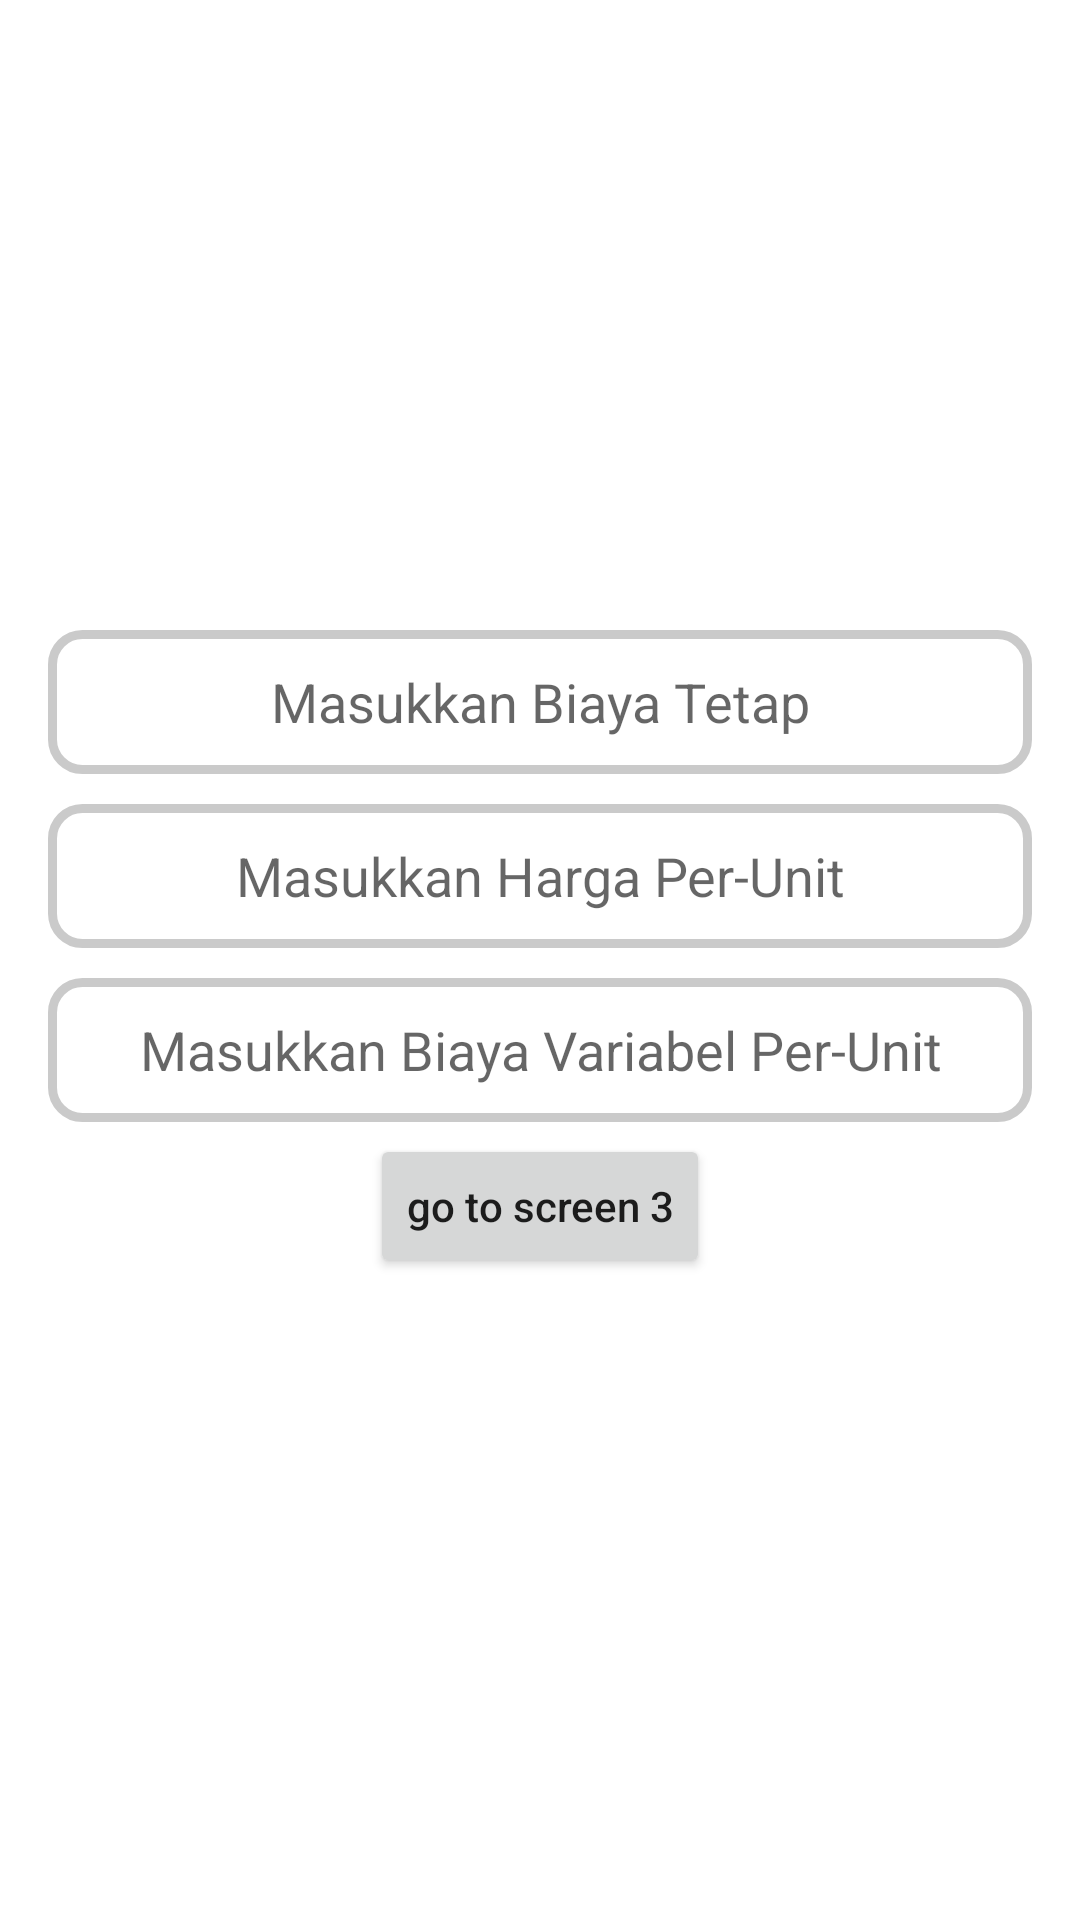

Write the Android layout XML for this screen, with the resource values it uses.
<!-- AndroidManifest.xml: application theme Theme.Challege3 -->
<!-- res/layout/fragment_empat.xml -->
<?xml version="1.0" encoding="utf-8"?>
<LinearLayout xmlns:android="http://schemas.android.com/apk/res/android"
    xmlns:tools="http://schemas.android.com/tools"
    android:layout_width="match_parent"
    android:layout_height="match_parent"
    android:orientation="vertical"
    tools:context=".FragmentEmpat">
        <EditText
            android:id="@+id/et_biaya_tetap"
            android:hint="@string/biaya_tetap"
            android:layout_width="match_parent"
            android:layout_height="wrap_content"
            android:layout_marginStart="16dp"
            android:layout_marginTop="210dp"
            android:layout_marginEnd="16dp"
            android:inputType="number"
            android:minHeight="48dp"
            android:gravity="center"
            android:background="@drawable/text_edit"
            />
        <EditText
            android:id="@+id/et_harga_perunit"
            android:hint="@string/harga_perunit"
            android:layout_width="match_parent"
            android:layout_height="wrap_content"
            android:background="@drawable/text_edit"
            android:inputType="number"
            android:layout_marginEnd="16dp"
            android:layout_marginStart="16dp"
            android:layout_marginTop="10dp"
            android:minHeight="48dp"
            android:gravity="center"
            />
        <EditText
            android:id="@+id/et_biaya_variabel"
            android:hint="@string/biaya_variabel_perunit"
            android:layout_width="match_parent"
            android:layout_height="wrap_content"
            android:inputType="number"
            android:layout_marginStart="16dp"
            android:layout_marginEnd="16dp"
            android:layout_marginTop="10dp"
            android:minHeight="48dp"
            android:gravity="center"
            android:background="@drawable/text_edit"
           />
        <Button
            android:id="@+id/btn_four"
            android:text="@string/go_to_screen_3"
            android:layout_width="wrap_content"
            android:layout_height="wrap_content"
            android:layout_marginTop="4dp"
            android:layout_gravity="center"
            android:textAllCaps="false"
            />
</LinearLayout>
<!-- resources referenced by this layout -->
<resources>
  <!-- drawable text_edit (drawable) -->
  <?xml version="1.0" encoding="utf-8"?>
  <shape android:shape="rectangle" xmlns:android="http://schemas.android.com/apk/res/android">
        <stroke android:width="3dp" android:color="#CACACA"/>
      <corners android:radius="10dp"/>
  </shape>
  <string name="biaya_tetap">Masukkan Biaya Tetap</string>
  <string name="biaya_variabel_perunit">Masukkan Biaya Variabel Per-Unit</string>
  <string name="go_to_screen_3">go to screen 3</string>
  <string name="harga_perunit">Masukkan Harga Per-Unit</string>
  <style name="Theme.Challege3" parent="Theme.MaterialComponents.DayNight.DarkActionBar">
          
          <item name="colorPrimary">@color/purple_500</item>
          <item name="colorPrimaryVariant">@color/purple_700</item>
          <item name="colorOnPrimary">@color/white</item>
          
          <item name="colorSecondary">@color/teal_200</item>
          <item name="colorSecondaryVariant">@color/teal_700</item>
          <item name="colorOnSecondary">@color/black</item>
          
          <item name="android:statusBarColor" tools:targetApi="l">?attr/colorPrimaryVariant</item>
          
      </style>
  <!-- not gathered from this repository: default colours our renderer supplied (Android Studio template values) -->
  <color name="purple_500">#FF6200EE</color>
  <color name="purple_700">#FF3700B3</color>
  <color name="teal_200">#FF03DAC5</color>
  <color name="teal_700">#FF018786</color>
  <color name="black">#FF000000</color>
  <color name="white">#FFFFFFFF</color>
</resources>
